Run: headless pygame with SDL's dummy video driver; simulated clock (each Clock.tick advances the game by its frame time, no real sleeping); random seed 0; keys injected as events and as key.get_pressed() state; no mouse input.
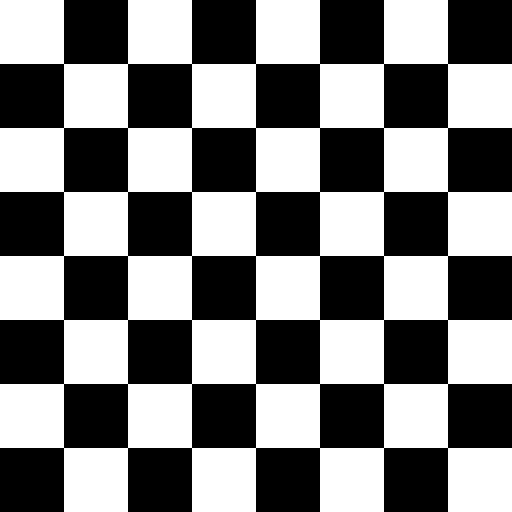
Frame 1 of 4 · flips 1–60 · no input
Frame 2 of 4 · flips 61–180 · tapped SPACE, RETURN · held RIGHT (→), D · screen unchanged from frame 1, image omitted
Frame 3 of 4 · flips 181–300 · held DOWN (↓), S · screen unchanged from frame 2, image omitted
Frame 4 of 4 · flips 301–420 · held LEFT (←), A, UP (↑), W · screen unchanged from frame 3, image omitted

The pygame program that drew these frames:

# Example file showing a circle moving on screen
import pygame

# pygame setup
pygame.init()
screen = pygame.display.set_mode((512, 512))
clock = pygame.time.Clock()
running = True
dt = 0

while running:
    # poll for events
    # pygame.QUIT event means the user clicked X to close your window
    for event in pygame.event.get():
        if event.type == pygame.QUIT:
            running = False

    # flip() the display to put your work on screen
    pygame.display.flip()

    # Board setup
    black = (0, 0, 0)
    white = (255, 255, 255)
    colour = 1
    for x in range(9):
        for y in range(9):
            if colour == 0:
                pygame.draw.rect(screen, black, (0 + (64 * x), 0 + (64 * y), 64, 64))
                colour = 1
            else:
                pygame.draw.rect(screen, white, (0 + (64 * x), 0 + (64 * y), 64, 64))
                colour = 0




    # limits FPS to 60
    # dt is delta time in seconds since last frame, used for framerate-
    # independent physics.
    dt = clock.tick(60) / 1000

pygame.quit()
